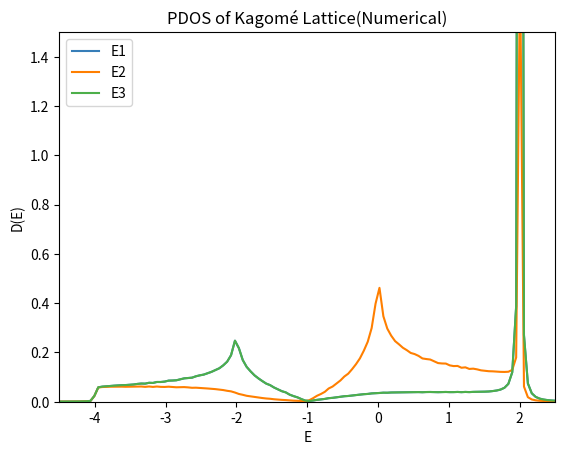

Here is the Python script that generated this plot:
import numpy as np
from numpy import pi
import scipy as sp
import sympy as sy
from sympy import *
I = sy.I
from sympy.plotting import plot
from sympy.plotting import plot3d
from scipy.integrate import dblquad
from scipy import integrate
import matplotlib.pyplot as plt
import time
from pylab import *

start=time.time()

a = 1
def q1(x, y):
    return a*(x+sqrt(3)*y)
def q2(x, y):
    return a*(x-sqrt(3)*y)
t = 1
def H(q1, q2):
    return -t*np.array([  [0, 1+exp(1j*q1) ,1+exp(-1j*q2)],
                        [1+exp(-1j*q1), 0, 1+exp(-1j*(q1+q2))],
                        [1+exp(1j*q2), 1+exp(1j*(q1+q2)), 0]])
def eigvals(x, y):
    return sp.linalg.eigh(H(q1(x, y), q2(x, y)))[0]
N = 2
x_ary = y_ary = linspace(0, 0.5, N)

g1 = 2*pi*np.array([1, 0])/3
g2 = 2*pi*np.array([-1/2, sqrt(3)/2])/3
g3 = g1+g2

# vec = np.zeros((3, N**2), complex)
# weight = zeros(N**2)
# for i in (0, 1, 2):
#     j = 0
#     for x in x_ary:
#         for y in y_ary:
#             k = g1*x+g2*y
#             # vals, vecs = sp.linalg.eigh(H(q1(x, y), q2(x, y)))
#             # vec = sp.linalg.eigh(H(q1(x, y), q2(x, y)))[2][All,3]
#             vec[i, j] = sp.linalg.eigh(H(q1(x, y), q2(x, y)))[1][2][i]
#             j = j+1
# def weight(i, j):
#     return np.abs(vec[i, j])**2
#print(weight(0,0))

#pDOS

eps = 0.01
def d(x):
    return eps/(pi*(x**2+eps**2))
def diffdos(x, y, E):
    return d(E-eigvals(x, y)[0])+d(E-eigvals(x, y)[1])+d(E-eigvals(x, y)[2])
def diffdosvec(x, y, E):
    return array([d(E-eigvals(x, y)[0]), d(E-eigvals(x, y)[1]), d(E-eigvals(x, y)[2])])
N = 128
vec = np.zeros((3, N**2), complex)
def midpoint(E, k):
    g1h, g3h, ans = g1/N, g3/N, 0
    for i in range(N):
        gi = (2*i+1)/2*g1h
        for j in range(N):
            gj = (2*j+1)/2*g3h
            x = gi[0]+gj[0]
            y = gi[1]+gj[1]
            vec = sp.linalg.eigh(H(q1(x, y), q2(x, y)))[1][k]
            weight = np.abs(vec)**2
            #print(weight)
            ans = ans+(1/2)*(2*pi/(3*N))*(2*pi/(3*N))*(weight.dot(diffdosvec(x, y, E)))
    return ans
E = linspace(-4.5, 2.5, N)
fig, ax = plt.subplots()
ax.set_xlim([-4.5, 2.5])
ax.set_ylim([0, 1.5])
ax.set_title("PDOS of Kagomé Lattice(Numerical)")

plot(E, 6*midpoint(E, 0)/(2*pi**2), '#377eb8', label = 'E1')
plot(E, 6*midpoint(E, 1)/(2*pi**2), '#ff7f00', label = 'E2')
plot(E, 6*midpoint(E, 2)/(2*pi**2), '#4daf4a', label = 'E3')

plt.xlabel('E')
plt.ylabel('D(E)')
plt.legend()
print(float(time.time())-start)
plt.show()


# eigvals, eigvecs = np.array([[np.sort(sp.linalg.eigh(H(q1(x, y), q2(x, y)))) for x in x_ary] for y in y_ary])
# sample = [[sp.linalg.eigh(H(q1(x, y), q2(x, y))) for x in x_ary] for y in y_ary]

# print(sample)
# print(len(sample))

# def eigvals(x, y):
#     return np.sort(sp.linalg.eigh(H(q1(x, y), q2(x, y))))



# Berry phase
# q1 = sy.Symbol('q1')
# q2 = sy.Symbol('q2')
# H2 = sy.Matrix([        [0, 1+sy.exp(I*q1) ,1+sy.exp(-I*q2)],
#                         [1+sy.exp(-I*q1), 0, 1+sy.exp(-I*(q1+q2))],
#                         [1+sy.exp(I*q2), 1+sy.exp(I*(q1+q2)), 0]])
# vec = H2.eigenvects()[0][2][0]
# print(vec[0])
# diffq1 = sy.Matrix([[sy.diff(vec[0], q1)], [sy.diff(vec[1], q1)], [sy.diff(vec[2], q1)]])
# diffq2 = sy.Matrix([[sy.diff(vec[0], q2)], [sy.diff(vec[1], q2)], [sy.diff(vec[2], q2)]])
# print(diffq1.dot(vec)-diffq2.dot(vec))
# plot3d(diffq1.dot(vec)-diffq2.dot(vec), (q1, -1, 1), (q2, -2*pi, 2*pi))
